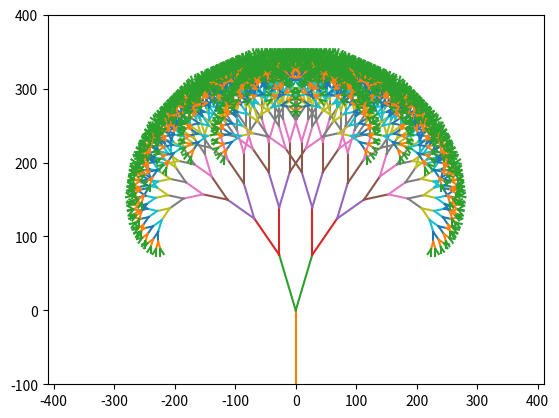

Reproduce this figure in Python.
import numpy as np
import matplotlib.pyplot as plt
from matplotlib.animation import FuncAnimation
initial_size = 100
branches = [{"core" : (0,-initial_size),
            "angle" : np.pi/2,
            "dist" : initial_size}]
def connect_points(tuple1,tuple2,level):

    plt.plot(tuple1,tuple2,c="C"+str(level))
def draw_branches(i):
    global branches
    dist_reduction = 0.8
    rotation_angle = np.pi/9
    if i==0:
        branch = branches[0]
        (x_0,y_0) = branch["core"]
        x_1 = x_0 + branch["dist"] * np.cos(branch["angle"])
        y_1 = y_0 + branch["dist"] * np.sin(branch["angle"])
        connect_points((x_0,x_1),(y_0,y_1),1)
        branch["end"] = (x_1,y_1)

        # branch.pop("core")
        branches = [branch]
    else:
        new_branches = []
        for branch in branches:
            for j in range(2):
                new_left_branch = {"dist": branch["dist"] * dist_reduction, "angle": branch["angle"] + (-1)**j* rotation_angle}
                x_end = branch["end"][0] + new_left_branch["dist"] * np.cos(new_left_branch["angle"])
                y_end = branch["end"][1] + new_left_branch["dist"] * np.sin(new_left_branch["angle"])
                new_left_branch["end"] = (x_end,y_end)
                connect_points((branch["end"][0],x_end),(branch["end"][1],y_end),i+1)
                new_branches.append(new_left_branch)

            # new_right_branch = {"dist": branch["dist"] * dist_reduction, "angle": branch["angle"] + rotation_angle}
            # x_end = branch["end"][0] + new_right_branch["dist"] * np.cos(new_right_branch["angle"])
            # y_end = branch["end"][1] + new_right_branch["dist"] * np.sin(new_right_branch["angle"])
            # new_right_branch["end"] = (x_end, y_end)
            # connect_points((branch["end"][0], x_end), (branch["end"][1], y_end),i+1)
            # new_branches.append(new_right_branch)

        branches = new_branches


def animate(i):
    # ax.clear()
    print("frame = {}".format(i))

    plt.xlim(-4*initial_size-10,4*initial_size+10)
    plt.ylim(-initial_size,4*initial_size)
    draw_branches(i)

if __name__ == "__main__":
    fps = 5
    # create the figure and axes objects
    fig, ax = plt.subplots()

    # run the animation
    ani = FuncAnimation(fig, animate, frames=12, repeat=False)
    f = r"E:\Oleg\Univer\PythonAnimation\fractal_tree_animation\fractal_tree_animation.gif"

    print("start")
    ani.save(f, writer='pillow',fps = fps)
    print("finish")